Run: headless pygame with SDL's dummy video driver; simulated clock (each Clock.tick advances the game by its frame time, no real sleeping); random seed 0; keys injected as events and as key.get_pressed() state; no mouse input.
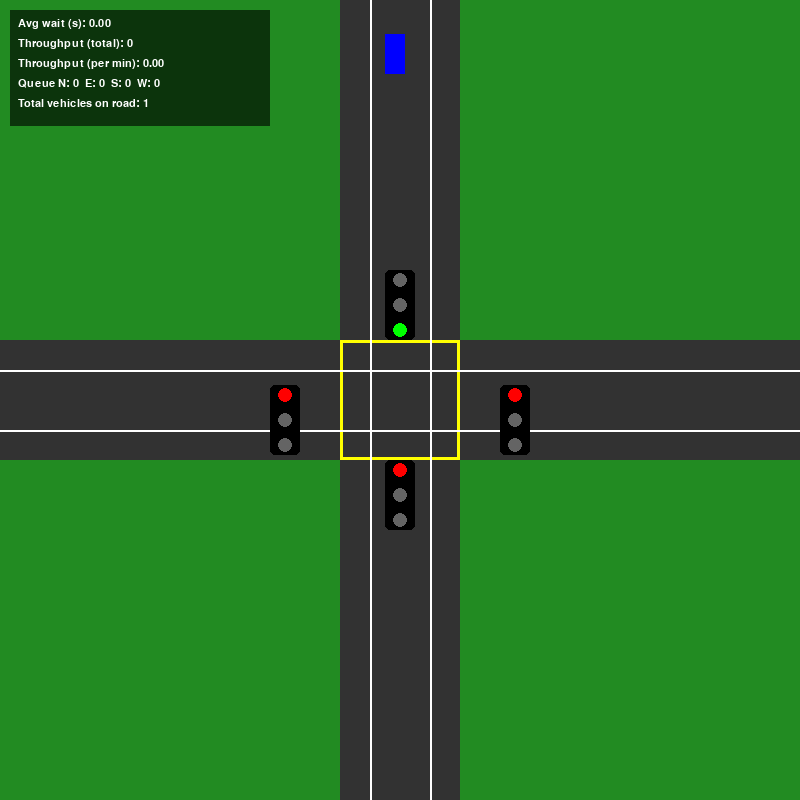
Frame 1 of 4 · flips 1–60 · no input
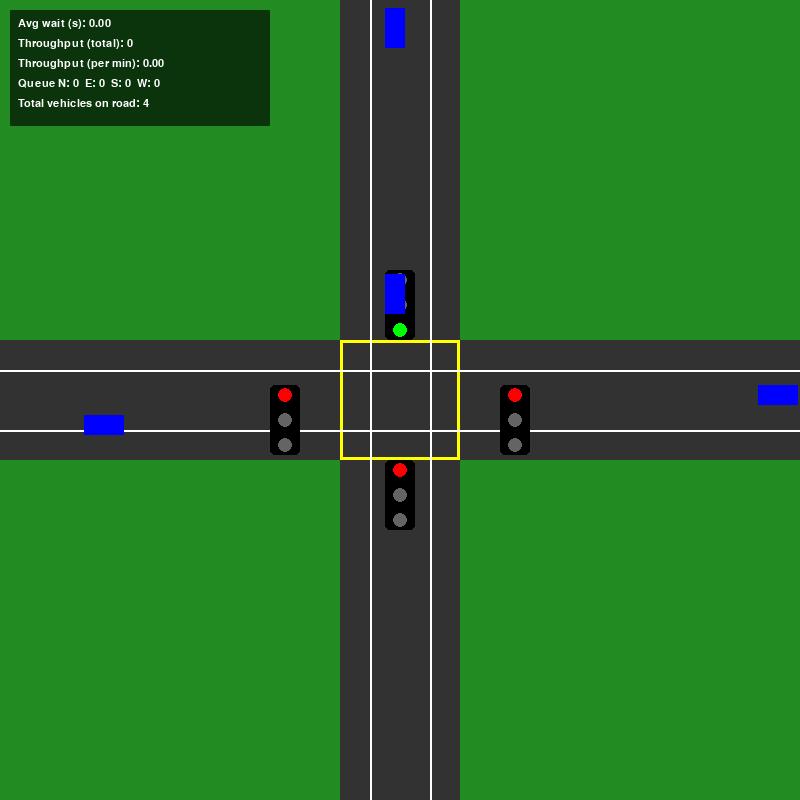
Frame 2 of 4 · flips 61–180 · tapped SPACE, RETURN · held RIGHT (→), D
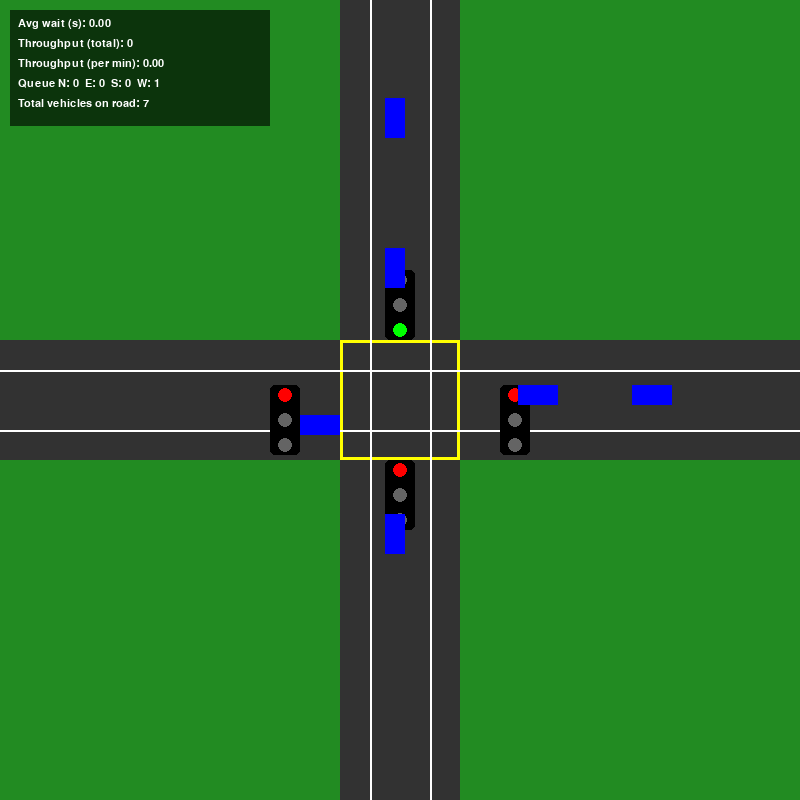
Frame 3 of 4 · flips 181–300 · held DOWN (↓), S
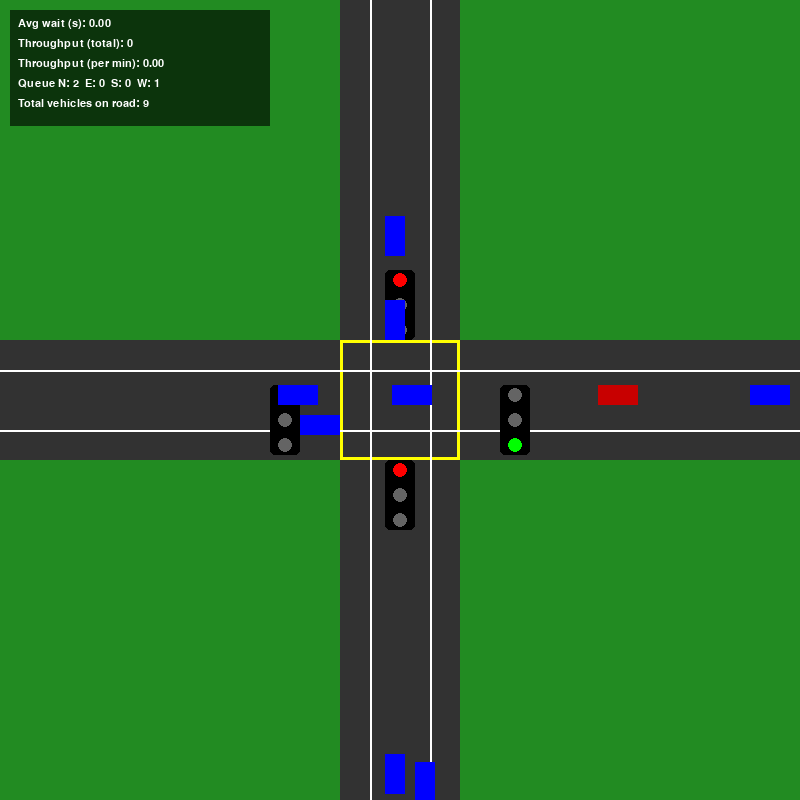
Frame 4 of 4 · flips 301–420 · held LEFT (←), A, UP (↑), W

The pygame program that drew these frames:

import pygame
import sys
import random
import time

# Initialize Pygame
pygame.init()

# Screen settings
WIDTH, HEIGHT = 800, 800
SCREEN = pygame.display.set_mode((WIDTH, HEIGHT))
pygame.display.set_caption("Traffic Intersection Simulation (with Emergency Priority & Metrics)")

# Colors
ROAD_COLOR = (50, 50, 50)
LINE_COLOR = (255, 255, 255)
BOX_COLOR = (255, 255, 0)
SIGNAL_BOX = (0, 0, 0)
GREEN = (0, 255, 0)
RED = (255, 0, 0)
YELLOW = (255, 255, 0)
BG_COLOR = (34, 139, 34)
CAR_COLOR = (0, 0, 255)

# Clock
clock = pygame.time.Clock()
FPS = 60

# Directions
DIRECTIONS = ["N", "E", "S", "W"]

# Adaptive timing parameters
MIN_GREEN = 5.0      # seconds each green must last at least this long
MAX_GREEN = 30.0     # if green lasts this long, controller will consider switching anyway
STARVE_TIME = 25.0   # if a lane hasn't had green for this long, it's prioritized

SAFE_DISTANCE = 45  # Minimum distance between cars in queue
SPAWN_CHANCE = 50   # Higher number → fewer normal cars (was 20 before)
EMERGENCY_SPAWN_CHANCE = 800  # Rare emergency spawn

# Font for metrics
FONT = pygame.font.SysFont("Arial", 16)

def draw_traffic_light(x, y, active_color):
    pygame.draw.rect(SCREEN, SIGNAL_BOX, (x, y, 30, 70), border_radius=5)
    colors = [RED, YELLOW, GREEN]
    for i, color in enumerate(colors):
        light_color = color if color == active_color else (100, 100, 100)
        pygame.draw.circle(SCREEN, light_color, (x + 15, y + 10 + 25 * i), 7)

def draw_intersection():
    SCREEN.fill(BG_COLOR)

    # Roads
    pygame.draw.rect(SCREEN, ROAD_COLOR, (WIDTH // 2 - 60, 0, 120, HEIGHT))  # Vertical
    pygame.draw.rect(SCREEN, ROAD_COLOR, (0, HEIGHT // 2 - 60, WIDTH, 120))  # Horizontal

    # Yellow box
    pygame.draw.rect(SCREEN, BOX_COLOR, (WIDTH // 2 - 60, HEIGHT // 2 - 60, 120, 120), width=3)

    # Lane lines
    pygame.draw.line(SCREEN, LINE_COLOR, (WIDTH // 2 - 30, 0), (WIDTH // 2 - 30, HEIGHT), 2)
    pygame.draw.line(SCREEN, LINE_COLOR, (WIDTH // 2 + 30, 0), (WIDTH // 2 + 30, HEIGHT), 2)
    pygame.draw.line(SCREEN, LINE_COLOR, (0, HEIGHT // 2 - 30), (WIDTH, HEIGHT // 2 - 30), 2)
    pygame.draw.line(SCREEN, LINE_COLOR, (0, HEIGHT // 2 + 30), (WIDTH, HEIGHT // 2 + 30), 2)

    # Traffic lights
    for i, direction in enumerate(DIRECTIONS):
        is_active = i == light_index
        light_color = GREEN if is_active else RED

        if direction == "N":
            draw_traffic_light(WIDTH // 2 - 15, HEIGHT // 2 - 130, light_color)
        elif direction == "E":
            draw_traffic_light(WIDTH // 2 + 100, HEIGHT // 2 - 15, light_color)
        elif direction == "S":
            draw_traffic_light(WIDTH // 2 - 15, HEIGHT // 2 + 60, light_color)
        elif direction == "W":
            draw_traffic_light(WIDTH // 2 - 130, HEIGHT // 2 - 15, light_color)

class Car:
    WIDTH = 20
    HEIGHT = 40
    SPEED = 2

    def __init__(self, direction, vehicle_type="normal"):
        """
        vehicle_type: "normal", "ambulance", "fire"
        Ambulance -> white rectangular box
        Fire van -> red rectangular box
        """
        self.direction = direction
        self.vehicle_type = vehicle_type
        self.stopped = False
        self.committed = False   # flag for cars inside intersection
        self.queued_time = None  # when the car joined a queue (waiting)
        self.spawn_time = time.time()
        self.crossed = False     # whether it crossed the intersection center (counts towards throughput)

        # spawn positions depend on direction
        if direction == "N":
            # cars travel downwards (y increases)
            self.x = WIDTH // 2 - 15
            self.y = -Car.HEIGHT
        elif direction == "S":
            # cars travel upwards (y decreases)
            self.x = WIDTH // 2 + 15
            self.y = HEIGHT + Car.HEIGHT
        elif direction == "E":
            # cars travel leftwards (x decreases)
            self.x = WIDTH + Car.HEIGHT
            self.y = HEIGHT // 2 - 15
        elif direction == "W":
            # cars travel rightwards (x increases)
            self.x = -Car.HEIGHT
            self.y = HEIGHT // 2 + 15

    @property
    def is_emergency(self):
        return self.vehicle_type in ("ambulance", "fire")

    def _near_intersection_region(self):
        # determine if car is close enough to the intersection to be considered in a queue region
        cx, cy = WIDTH // 2, HEIGHT // 2
        if self.direction == "N":
            return self.y + Car.HEIGHT >= cy - 300  # within 300 px above center
        if self.direction == "S":
            return self.y - Car.HEIGHT <= cy + 300
        if self.direction == "E":
            return self.x - Car.HEIGHT <= cx + 300
        if self.direction == "W":
            return self.x + Car.HEIGHT >= cx - 300

    def will_move_this_frame(self, cars):
        """Return True if the car would move this frame according to traffic rules (without updating position)."""
        front_car = self.get_front_car(cars)
        if self.direction == "N":
            stop_line = HEIGHT // 2 - 60
            # movement condition (mirror of move())
            if self.committed or (self.can_pass() and self.safe_to_move(front_car)) or (self.y + Car.HEIGHT < stop_line and self.safe_to_move(front_car)):
                return True
            return False

        elif self.direction == "S":
            stop_line = HEIGHT // 2 + 60
            if self.committed or (self.can_pass() and self.safe_to_move(front_car)) or (self.y > stop_line and self.safe_to_move(front_car)):
                return True
            return False

        elif self.direction == "E":
            stop_line = WIDTH // 2 + 60
            if self.committed or (self.can_pass() and self.safe_to_move(front_car)) or (self.x > stop_line and self.safe_to_move(front_car)):
                return True
            return False

        elif self.direction == "W":
            stop_line = WIDTH // 2 - 60
            if self.committed or (self.can_pass() and self.safe_to_move(front_car)) or (self.x + Car.HEIGHT < stop_line and self.safe_to_move(front_car)):
                return True
            return False

    def move(self, cars):
        front_car = self.get_front_car(cars)

        # Before moving, compute whether we would move. This helps determine queued_time.
        will_move = self.will_move_this_frame(cars)

        # If car would NOT move, and it's near intersection, and it's not already recorded as queued, set queued_time.
        if not will_move and self.queued_time is None and not self.committed and self._near_intersection_region():
            # Car is effectively stopped / waiting (either due to red light or queue in front)
            self.queued_time = time.time()

        # Movement and committed handling
        if self.direction == "N":
            stop_line = HEIGHT // 2 - 60
            # mark committed when crossing stop line while allowed
            if not self.committed and self.can_pass() and self.y + Car.HEIGHT >= stop_line:
                self.committed = True
                # when committed becomes True, if queued_time exists, the wait ended now
                if self.queued_time is not None:
                    record_wait_time(self.queued_time)
                    self.queued_time = None

            if self.committed or (self.can_pass() and self.safe_to_move(front_car)) or (self.y + Car.HEIGHT < stop_line and self.safe_to_move(front_car)):
                self.y += Car.SPEED

        elif self.direction == "S":
            stop_line = HEIGHT // 2 + 60
            if not self.committed and self.can_pass() and self.y <= stop_line:
                self.committed = True
                if self.queued_time is not None:
                    record_wait_time(self.queued_time)
                    self.queued_time = None
            if self.committed or (self.can_pass() and self.safe_to_move(front_car)) or (self.y > stop_line and self.safe_to_move(front_car)):
                self.y -= Car.SPEED

        elif self.direction == "E":
            stop_line = WIDTH // 2 + 60
            if not self.committed and self.can_pass() and self.x <= stop_line:
                self.committed = True
                if self.queued_time is not None:
                    record_wait_time(self.queued_time)
                    self.queued_time = None
            if self.committed or (self.can_pass() and self.safe_to_move(front_car)) or (self.x > stop_line and self.safe_to_move(front_car)):
                self.x -= Car.SPEED

        elif self.direction == "W":
            stop_line = WIDTH // 2 - 60
            if not self.committed and self.can_pass() and self.x + Car.HEIGHT >= stop_line:
                self.committed = True
                if self.queued_time is not None:
                    record_wait_time(self.queued_time)
                    self.queued_time = None
            if self.committed or (self.can_pass() and self.safe_to_move(front_car)) or (self.x + Car.HEIGHT < stop_line and self.safe_to_move(front_car)):
                self.x += Car.SPEED

        # Mark crossed once car passes the center box area (used to count throughput)
        if not self.crossed:
            if self.direction == "N" and self.y >= HEIGHT // 2:
                self.crossed = True
            if self.direction == "S" and self.y <= HEIGHT // 2:
                self.crossed = True
            if self.direction == "E" and self.x <= WIDTH // 2:
                self.crossed = True
            if self.direction == "W" and self.x >= WIDTH // 2:
                self.crossed = True

    def safe_to_move(self, front_car):
        if not front_car:
            return True
        if self.direction == "N":
            return front_car.y - (self.y + Car.HEIGHT) > SAFE_DISTANCE
        elif self.direction == "S":
            return self.y - (front_car.y + Car.HEIGHT) > SAFE_DISTANCE
        elif self.direction == "E":
            return self.x - (front_car.x + Car.HEIGHT) > SAFE_DISTANCE
        elif self.direction == "W":
            return front_car.x - (self.x + Car.HEIGHT) > SAFE_DISTANCE

    def get_front_car(self, cars):
        same_lane_cars = [car for car in cars if car.direction == self.direction and car != self]
        if self.direction == "N":
            same_lane_cars = [car for car in same_lane_cars if car.y > self.y]
            return min(same_lane_cars, key=lambda c: c.y, default=None)
        elif self.direction == "S":
            same_lane_cars = [car for car in same_lane_cars if car.y < self.y]
            return max(same_lane_cars, key=lambda c: c.y, default=None)
        elif self.direction == "E":
            same_lane_cars = [car for car in same_lane_cars if car.x < self.x]
            return max(same_lane_cars, key=lambda c: c.x, default=None)
        elif self.direction == "W":
            same_lane_cars = [car for car in same_lane_cars if car.x > self.x]
            return min(same_lane_cars, key=lambda c: c.x, default=None)

    def can_pass(self):
        # can pass only if its direction has green (light_index)
        return DIRECTIONS[light_index] == self.direction

    def draw(self):
        # choose color based on vehicle type
        if self.vehicle_type == "ambulance":
            color = (255, 255, 255)  # white
        elif self.vehicle_type == "fire":
            color = (200, 0, 0)  # red-ish for fire van
        else:
            color = CAR_COLOR

        if self.direction in ["N", "S"]:
            pygame.draw.rect(SCREEN, color, (self.x, self.y, Car.WIDTH, Car.HEIGHT))
        else:
            pygame.draw.rect(SCREEN, color, (self.x, self.y, Car.HEIGHT, Car.WIDTH))


cars = []

def spawn_too_close(direction):
    # Prevent spawning if another car is too close to spawn point
    for c in cars:
        if c.direction != direction:
            continue
        if direction == "N" and c.y < SAFE_DISTANCE:
            return True
        if direction == "S" and c.y > HEIGHT - SAFE_DISTANCE:
            return True
        if direction == "E" and c.x > WIDTH - SAFE_DISTANCE:
            return True
        if direction == "W" and c.x < SAFE_DISTANCE:
            return True
    return False

def spawn_car():
    """
    Spawns either a normal car (most of the time) or rarely an emergency vehicle.
    Uses SPAWN_CHANCE for normal cars and EMERGENCY_SPAWN_CHANCE for emergencies.
    """
    # First, possibly spawn an emergency vehicle (rare)
    if random.randint(0, EMERGENCY_SPAWN_CHANCE) == 0:
        direction = random.choice(DIRECTIONS)
        vehicle_type = random.choice(["ambulance", "fire"])  # randomly ambulance or fire van
        if not spawn_too_close(direction):
            cars.append(Car(direction, vehicle_type))
        return

    # Otherwise maybe spawn a normal car
    if random.randint(0, SPAWN_CHANCE) == 0:
        direction = random.choice(DIRECTIONS)
        if not spawn_too_close(direction):
            cars.append(Car(direction, "normal"))

# Adaptive controller state
light_index = 0
last_switch_time = time.time()
# track when each direction last had green (for starvation prevention)
last_served = {d: time.time() for d in DIRECTIONS}

def get_queue_counts():
    counts = {d: 0 for d in DIRECTIONS}
    for c in cars:
        counts[c.direction] += 1
    return counts

def choose_next_direction(exclude_dir=None):
    """
    Decide which direction should be green next.
    Priority rules:
      1. If any lane is starving (not served in STARVE_TIME), prioritize the starving lane with largest queue.
      2. Otherwise pick the lane with the largest queue.
      3. If all zero, keep current lane.
    If exclude_dir is set, that direction will not be selected (used to force the emergency direction to turn red after passing).
    """
    counts = get_queue_counts()
    now = time.time()

    # find starving lanes
    starving = [d for d in DIRECTIONS if now - last_served.get(d, 0) >= STARVE_TIME]
    if exclude_dir:
        starving = [d for d in starving if d != exclude_dir]
    if starving:
        best = max(starving, key=lambda d: counts.get(d, 0))
        return DIRECTIONS.index(best)

    # otherwise pick lane with highest queue
    if counts:
        max_count = max(counts.values())
    else:
        max_count = 0

    if max_count == 0:
        return light_index  # keep current when no cars anywhere

    best_dirs = [d for d, cnt in counts.items() if cnt == max_count]
    if exclude_dir:
        best_dirs = [d for d in best_dirs if d != exclude_dir]
        if not best_dirs:
            # pick first non-excluded direction
            for d in DIRECTIONS:
                if d != exclude_dir:
                    return DIRECTIONS.index(d)
            return light_index

    current_dir = DIRECTIONS[light_index]
    if current_dir in best_dirs:
        return light_index

    return DIRECTIONS.index(best_dirs[0])

# Emergency override state
emergency_override = False
emergency_direction = None  # string like "N","E"... when emergency active

# Metrics variables
sim_start_time = time.time()
total_wait_time = 0.0     # sum of wait times for cars that waited
total_served_waits = 0    # number of cars which waited (used to compute average wait)
throughput_count = 0      # number of cars that actually passed intersection (counted when they leave screen after crossing center)

def record_wait_time(queued_time):
    """Called when a car starts crossing after waiting -> update running totals."""
    global total_wait_time, total_served_waits
    if queued_time is None:
        return
    wait = time.time() - queued_time
    total_wait_time += wait
    total_served_waits += 1

def get_average_wait():
    if total_served_waits == 0:
        return 0.0
    return total_wait_time / total_served_waits

def get_throughput_per_minute():
    elapsed_minutes = (time.time() - sim_start_time) / 60.0
    if elapsed_minutes <= 0:
        return 0.0
    return throughput_count / elapsed_minutes

def draw_metrics():
    # Prepare strings
    avg_wait = get_average_wait()
    tpm = get_throughput_per_minute()
    counts = get_queue_counts()
    queued_counts = {d: 0 for d in DIRECTIONS}
    # queued = cars that currently have queued_time set (waiting in line)
    for c in cars:
        if c.queued_time is not None:
            queued_counts[c.direction] += 1

    # Build display lines
    lines = [
        f"Avg wait (s): {avg_wait:.2f}",
        f"Throughput (total): {throughput_count}",
        f"Throughput (per min): {tpm:.2f}",
        f"Queue N: {queued_counts['N']}  E: {queued_counts['E']}  S: {queued_counts['S']}  W: {queued_counts['W']}",
        f"Total vehicles on road: {len(cars)}"
    ]

    # Draw a semi-transparent background box for readability
    padding = 8
    box_w = 260
    box_h = 20 * len(lines) + padding * 2
    box_x = 10
    box_y = 10
    s = pygame.Surface((box_w, box_h), pygame.SRCALPHA)  # per-pixel alpha
    s.fill((0, 0, 0, 160))  # black with alpha
    SCREEN.blit(s, (box_x, box_y))

    # Render lines
    for i, line in enumerate(lines):
        txt = FONT.render(line, True, (255, 255, 255))
        SCREEN.blit(txt, (box_x + padding, box_y + padding + i * 20))

# Main loop
while True:
    for event in pygame.event.get():
        if event.type == pygame.QUIT:
            pygame.quit()
            sys.exit()

    now = time.time()
    elapsed = now - last_switch_time

    # --- Emergency detection & override logic ---
    # Find any emergency vehicles currently in the scene
    emergency_cars = [c for c in cars if c.is_emergency]

    if emergency_cars:
        # If there is at least one emergency vehicle, override lights immediately
        # Choose which emergency to prioritize if multiple: pick the one closest to center (intersection)
        def dist_to_center(car):
            cx, cy = WIDTH // 2, HEIGHT // 2
            car_center_x = car.x + (Car.WIDTH / 2 if car.direction in ["N", "S"] else Car.HEIGHT / 2)
            car_center_y = car.y + (Car.HEIGHT / 2 if car.direction in ["N", "S"] else Car.WIDTH / 2)
            return (car_center_x - cx) ** 2 + (car_center_y - cy) ** 2

        prioritized = min(emergency_cars, key=dist_to_center)
        desired_dir = prioritized.direction

        # if not already in emergency override or different emergency direction, switch immediately
        if (not emergency_override) or (emergency_direction != desired_dir):
            emergency_override = True
            emergency_direction = desired_dir
            light_index = DIRECTIONS.index(emergency_direction)
            last_served[emergency_direction] = now
            last_switch_time = now

    else:
        # no emergency vehicles in the scene
        if emergency_override:
            # an emergency just left — make that direction red again, then resume normal operation.
            just_cleared = emergency_direction
            emergency_override = False
            emergency_direction = None
            last_served[just_cleared] = now
            # choose next excluding the just cleared direction so it turns red immediately
            next_idx = choose_next_direction(exclude_dir=just_cleared)
            light_index = next_idx
            last_switch_time = now
        else:
            # Normal adaptive operation
            if elapsed >= MIN_GREEN:
                next_index = choose_next_direction()
                if next_index != light_index:
                    light_index = next_index
                    last_switch_time = now
                    last_served[DIRECTIONS[light_index]] = now
                else:
                    if elapsed >= MAX_GREEN:
                        counts = get_queue_counts()
                        other_candidates = [d for d in DIRECTIONS if d != DIRECTIONS[light_index]]
                        if any(counts[d] > 0 for d in other_candidates):
                            best_other = max(other_candidates, key=lambda d: counts[d])
                            if counts[best_other] > 0:
                                light_index = DIRECTIONS.index(best_other)
                                last_switch_time = now
                                last_served[DIRECTIONS[light_index]] = now

    # Draw and spawn
    draw_intersection()
    spawn_car()

    # Move & draw cars
    for car in cars:
        car.move(cars)
        car.draw()

    # Remove cars outside screen bounds (they've passed)
    new_cars = []
    for car in cars:
        if -Car.HEIGHT <= car.x <= WIDTH + Car.HEIGHT and -Car.HEIGHT <= car.y <= HEIGHT + Car.HEIGHT:
            new_cars.append(car)
        else:
            # car has left screen - count throughput only if it actually crossed the intersection center
            if car.crossed:
                throughput_count += 1
            # ensure we clear any queued_time for bookkeeping (not strictly necessary)
            if car.queued_time is not None:
                # if it leaves while queued (rare), count that wait as well
                record_wait_time(car.queued_time)
                car.queued_time = None
            # do not keep the car
    cars = new_cars

    # Draw metrics overlay
    draw_metrics()

    # Update display
    pygame.display.update()
    clock.tick(FPS)
